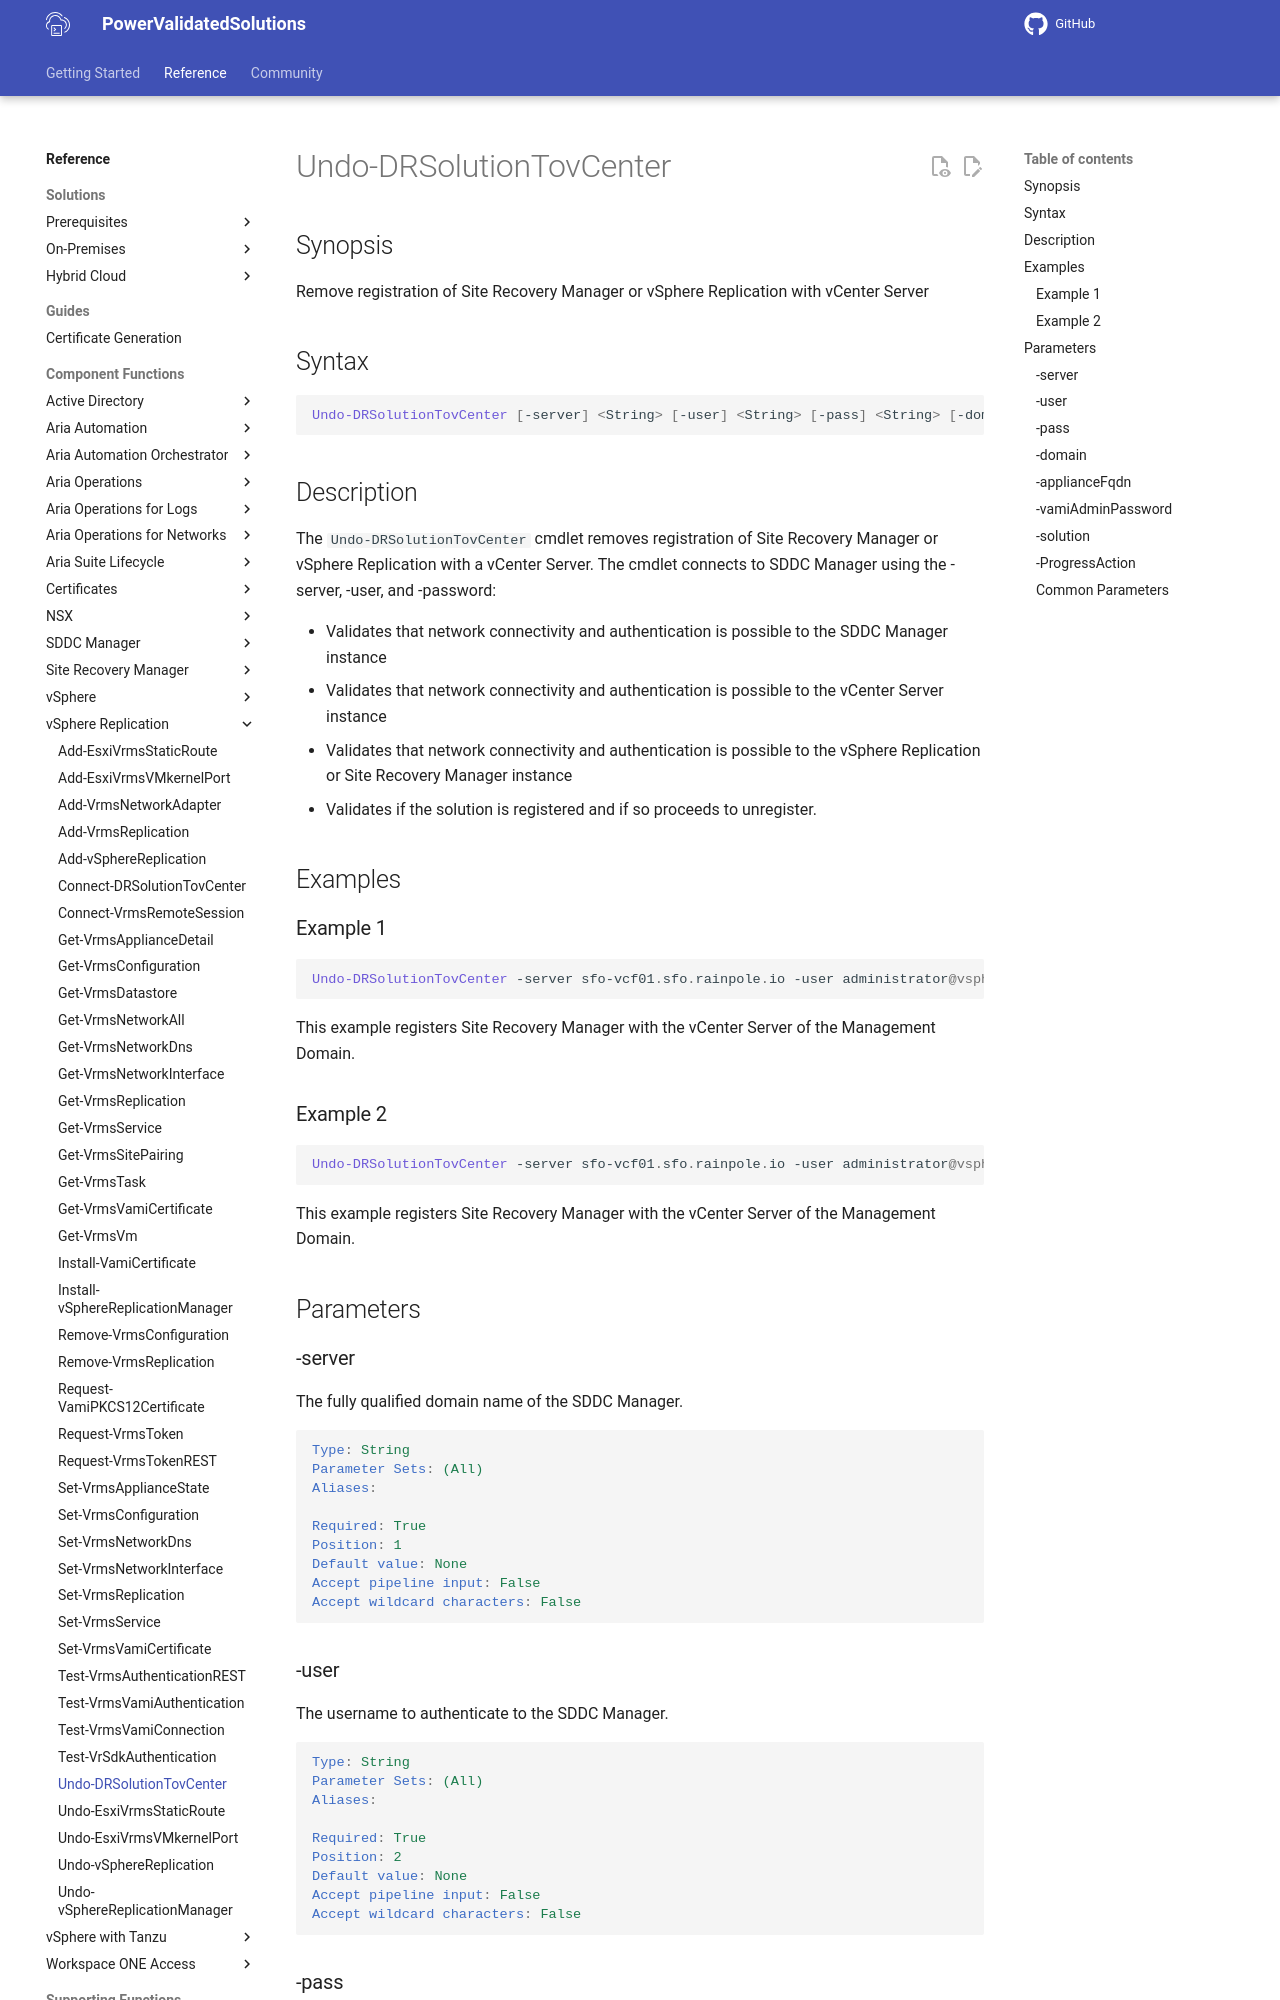

repository: vmware/power-validated-solutions-for-cloud-foundation · page: documentation/functions/vsphere-replication/Undo-DRSolutionTovCenter/index.html · generator: mkdocs

# Undo-DRSolutionTovCenter

## Synopsis

Remove registration of Site Recovery Manager or vSphere Replication with vCenter Server

## Syntax

```powershell
Undo-DRSolutionTovCenter [-server] <String> [-user] <String> [-pass] <String> [-domain] <String> [-applianceFqdn] <String> [-vamiAdminPassword] <String> [-solution] <String> [-ProgressAction <ActionPreference>] [<CommonParameters>]
```

## Description

The `Undo-DRSolutionTovCenter` cmdlet removes registration of Site Recovery Manager or vSphere Replication with a vCenter Server.
The cmdlet connects to SDDC Manager using the -server, -user, and -password:

- Validates that network connectivity and authentication is possible to the SDDC Manager instance
- Validates that network connectivity and authentication is possible to the vCenter Server instance
- Validates that network connectivity and authentication is possible to the vSphere Replication or Site Recovery Manager instance
- Validates if the solution is registered and if so proceeds to unregister.

## Examples

### Example 1

```powershell
Undo-DRSolutionTovCenter -server sfo-vcf01.sfo.rainpole.io -user administrator@vsphere.local -pass VMw@re1! -domain sfo-m01 -applianceFqdn sfo-m01-srm01.sfo.rainpole.io -vamiAdminPassword VMw@re1! -solution SRM 
```

This example registers Site Recovery Manager with the vCenter Server of the Management Domain.

### Example 2

```powershell
Undo-DRSolutionTovCenter -server sfo-vcf01.sfo.rainpole.io -user administrator@vsphere.local -pass VMw@re1! -domain sfo-m01 -applianceFqdn sfo-m01-vrms01.sfo.rainpole.io -vamiAdminPassword VMw@re1! -solution VRMS 
```

This example registers Site Recovery Manager with the vCenter Server of the Management Domain.

## Parameters
